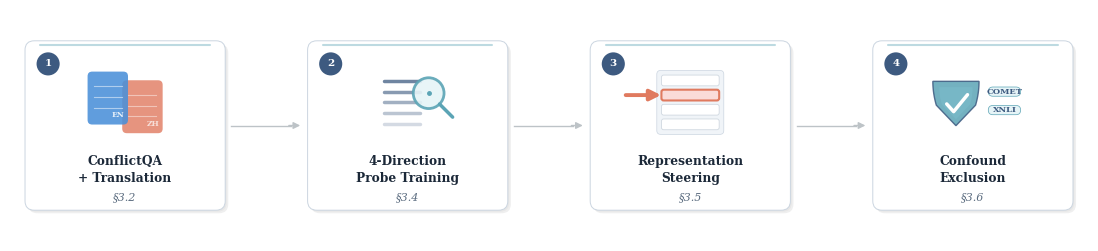

The script that saved this image:
#!/usr/bin/env python3
"""Figure 2: Method Pipeline — single-row horizontal flow (Nature Methods style)"""

import matplotlib
matplotlib.use('Agg')
import matplotlib.pyplot as plt
from matplotlib.patches import FancyBboxPatch, FancyArrowPatch, Circle, Polygon
import numpy as np
import os

# ─── Color Palette ───
NAVY      = '#1B2838'
SLATE     = '#3D5A80'
TEAL      = '#5BA4B5'
TEAL_LT   = '#E6F4F7'
CORAL     = '#E07A5F'
EN_BLUE   = '#4A90D9'
ZH_RED    = '#E07A5F'
BG_LIGHT  = '#F8F9FA'
BORDER    = '#CBD5E0'
TEXT_BODY  = '#2D3748'
TEXT_SUB   = '#5A6B7F'
WHITE     = '#FFFFFF'
ARROW_CLR = '#BDC3C7'

plt.rcParams.update({
    'font.family': 'serif',
    'font.serif': ['Times New Roman', 'DejaVu Serif', 'Liberation Serif'],
    'mathtext.fontset': 'dejavuserif',
    'axes.unicode_minus': False,
})

FW, FH = 14, 3.0
fig, ax = plt.subplots(1, 1, figsize=(FW, FH), dpi=300)
ax.set_xlim(0, FW)
ax.set_ylim(0, FH)
ax.set_aspect('equal')
ax.axis('off')
fig.patch.set_facecolor(WHITE)

# ─── Layout ───
BOX_W = 2.6
BOX_H = 2.2
GAP = 1.07
LEFT_MARGIN = (FW - 4 * BOX_W - 3 * GAP) / 2
BOX_Y = (FH - BOX_H) / 2

def box_x(i):
    return LEFT_MARGIN + i * (BOX_W + GAP)

# ─── Helpers ───

def shadow(ax, x, y, w, h, r=0.12):
    for dx, dy, c in [(0.04, -0.04, '#00000010'), (0.02, -0.02, '#00000008')]:
        ax.add_patch(FancyBboxPatch((x+dx, y+dy), w, h,
            boxstyle=f"round,pad=0,rounding_size={r}",
            facecolor=c, edgecolor='none', zorder=1))

def step_box(ax, i, main_text, section):
    x = box_x(i)
    y = BOX_Y
    shadow(ax, x, y, BOX_W, BOX_H)
    ax.add_patch(FancyBboxPatch((x, y), BOX_W, BOX_H,
        boxstyle="round,pad=0,rounding_size=0.12",
        facecolor=WHITE, edgecolor=BORDER, linewidth=0.7, zorder=2))

    ax.plot([x + 0.20, x + BOX_W - 0.20], [y + BOX_H - 0.06, y + BOX_H - 0.06],
            color=TEAL, lw=1.5, alpha=0.4, solid_capstyle='round', zorder=3)

    badge_r = 0.15
    badge_cx = x + 0.30
    badge_cy = y + BOX_H - 0.30
    ax.add_patch(Circle((badge_cx, badge_cy), badge_r,
        facecolor=SLATE, edgecolor='none', zorder=5))
    ax.text(badge_cx, badge_cy, str(i+1), ha='center', va='center',
            fontsize=7.5, fontweight='bold', color=WHITE, zorder=6)

    text_y = y + 0.52
    ax.text(x + BOX_W/2, text_y, main_text, ha='center', va='center',
            fontsize=8.8, fontweight='bold', color=NAVY, zorder=5,
            linespacing=1.35)

    ax.text(x + BOX_W/2, y + 0.17, section, ha='center', va='center',
            fontsize=8, color=TEXT_SUB, fontstyle='italic', zorder=5)

# ─── Icon Drawing Functions ───

def draw_doc_icon(ax, cx, cy):
    s = 1.25
    dw, dh = 0.42 * s, 0.55 * s
    off = 0.18 * s

    bx, by = cx - dw/2 + off, cy - dh/2 - off*0.25
    ax.add_patch(FancyBboxPatch((bx, by), dw, dh,
        boxstyle="round,pad=0,rounding_size=0.06",
        facecolor=ZH_RED, edgecolor='none', linewidth=0, alpha=0.80, zorder=3.5))
    for frac in [0.72, 0.52, 0.32]:
        ly = by + dh * frac
        ax.plot([bx + 0.08, bx + dw - 0.08], [ly, ly],
                color=WHITE, lw=0.8, alpha=0.45, zorder=3.6)
    ax.text(bx + dw - 0.13, by + 0.12, 'ZH', fontsize=5.5, color=WHITE,
            fontweight='bold', ha='center', va='center', zorder=3.7, alpha=0.7)

    fx, fy = cx - dw/2 - off, cy - dh/2 + off*0.25
    ax.add_patch(FancyBboxPatch((fx, fy), dw, dh,
        boxstyle="round,pad=0,rounding_size=0.06",
        facecolor=EN_BLUE, edgecolor='none', linewidth=0, alpha=0.88, zorder=3.8))
    for frac in [0.72, 0.52, 0.32]:
        ly = fy + dh * frac
        ax.plot([fx + 0.08, fx + dw - 0.08], [ly, ly],
                color=WHITE, lw=0.8, alpha=0.50, zorder=3.9)
    ax.text(fx + dw - 0.13, fy + 0.12, 'EN', fontsize=5.5, color=WHITE,
            fontweight='bold', ha='center', va='center', zorder=4.0, alpha=0.85)

def draw_probe_icon(ax, cx, cy):
    s = 1.2
    n_layers = 5
    layer_w = 0.52 * s
    layer_spacing = 0.115 * s
    total_h = (n_layers - 1) * layer_spacing
    y_start = cy - total_h / 2

    for i in range(n_layers):
        ly = y_start + i * layer_spacing
        alpha = 0.22 + 0.13 * i
        ax.plot([cx - layer_w/2, cx + layer_w/2 - 0.15], [ly, ly],
                color=SLATE, lw=2.5, alpha=alpha, zorder=3.5,
                solid_capstyle='round')

    mg_cx = cx + layer_w/2 - 0.04
    mg_cy = cy + 0.12
    mg_r = 0.20
    ax.add_patch(Circle((mg_cx, mg_cy), mg_r,
        facecolor=TEAL_LT, edgecolor=TEAL, linewidth=2.0, zorder=4, alpha=0.9))
    hx = mg_cx + mg_r * 0.707
    hy = mg_cy - mg_r * 0.707
    ax.plot([hx, hx + 0.17], [hy, hy - 0.17],
            color=TEAL, lw=2.5, solid_capstyle='round', zorder=4)
    ax.plot(mg_cx, mg_cy, 'o', color=TEAL, markersize=2.5, zorder=4.5)

def draw_steer_icon(ax, cx, cy):
    """Layer tower with red direction vector injection — matches Fig1(c)"""
    n_layers = 4
    lw_u = 0.75
    lh_u = 0.14
    gap = 0.05
    total_h = n_layers * lh_u + (n_layers - 1) * gap
    y_start = cy - total_h / 2

    inject_idx = 2

    # Light gray background for the tower
    bg_pad = 0.06
    ax.add_patch(FancyBboxPatch(
        (cx - lw_u/2 - bg_pad, y_start - bg_pad),
        lw_u + 2*bg_pad, total_h + 2*bg_pad,
        boxstyle="round,pad=0,rounding_size=0.05",
        facecolor='#F0F4F8', edgecolor=BORDER, linewidth=0.5, zorder=3.2))

    for i in range(n_layers):
        ly = y_start + i * (lh_u + gap)
        is_inj = (i == inject_idx)
        fc = '#FADBD8' if is_inj else WHITE
        ec = CORAL if is_inj else '#D0D8E0'
        lw = 1.5 if is_inj else 0.6
        ax.add_patch(FancyBboxPatch(
            (cx - lw_u/2, ly), lw_u, lh_u,
            boxstyle="round,pad=0,rounding_size=0.03",
            facecolor=fc, edgecolor=ec, linewidth=lw, zorder=3.5))

    # Red injection arrow — prominent
    inj_y = y_start + inject_idx * (lh_u + gap) + lh_u / 2
    ax.add_patch(FancyArrowPatch(
        (cx - lw_u/2 - 0.50, inj_y),
        (cx - lw_u/2 + 0.03, inj_y),
        arrowstyle='-|>', color=CORAL, lw=2.8,
        mutation_scale=16, zorder=4.5))

def draw_shield_icon(ax, cx, cy):
    s = 1.2
    sw, sh = 0.50 * s, 0.60 * s
    n = 40
    top_y = cy + sh * 0.38
    mid_y = cy - sh * 0.05
    bot_y = cy - sh * 0.42

    left_pts = []
    for t in np.linspace(0, 1, n//2):
        x = cx - sw/2 * (1 - 0.15 * t**2)
        y = top_y - (top_y - mid_y) * t
        left_pts.append([x, y])
    for t in np.linspace(0, 1, n//4):
        x = cx - sw/2 * (1 - t) * (1 - 0.15)
        y = mid_y - (mid_y - bot_y) * t
        left_pts.append([x, y])

    right_pts = [[2*cx - p[0], p[1]] for p in reversed(left_pts)]
    pts = np.array(left_pts + right_pts)

    shield = Polygon(pts, closed=True, facecolor=TEAL, edgecolor=SLATE,
                     linewidth=1.0, alpha=0.85, zorder=3.8)
    ax.add_patch(shield)

    inner_pts = pts.copy()
    inner_pts[:, 0] = cx + (inner_pts[:, 0] - cx) * 0.72
    inner_pts[:, 1] = cy + (inner_pts[:, 1] - cy) * 0.72
    shield_inner = Polygon(inner_pts, closed=True, facecolor='#7FC4D3',
                           edgecolor='none', linewidth=0, alpha=0.35, zorder=3.9)
    ax.add_patch(shield_inner)

    ck_x = [cx - 0.12, cx - 0.03, cx + 0.15]
    ck_y = [cy - 0.02, cy - 0.12, cy + 0.10]
    ax.plot(ck_x, ck_y, color=WHITE, lw=2.5, solid_capstyle='round',
            solid_joinstyle='round', zorder=5)

# ─── Draw Steps ───

steps = [
    ("ConflictQA\n+ Translation", "§3.2"),
    ("4-Direction\nProbe Training", "§3.4"),
    ("Representation\nSteering", "§3.5"),
    ("Confound\nExclusion", "§3.6"),
]

icon_funcs = [draw_doc_icon, draw_probe_icon, draw_steer_icon, draw_shield_icon]

for i, ((main, sec), icon_fn) in enumerate(zip(steps, icon_funcs)):
    step_box(ax, i, main, sec)
    x = box_x(i)
    icon_cx = x + BOX_W / 2
    icon_cy = BOX_Y + BOX_H - 0.80
    if i == 3:
        icon_fn(ax, icon_cx - 0.22, icon_cy)
    else:
        icon_fn(ax, icon_cx, icon_cy)

# Step 4: COMET / XNLI pill labels beside shield
x4 = box_x(3)
shield_cx = x4 + BOX_W / 2 - 0.22
lbl_x = shield_cx + 0.42
lbl_cy = BOX_Y + BOX_H - 0.80
for dy, txt in [(0.14, 'COMET'), (-0.10, 'XNLI')]:
    tw, th = 0.42, 0.12
    py = lbl_cy + dy
    ax.add_patch(FancyBboxPatch(
        (lbl_x, py - th/2), tw, th,
        boxstyle=f"round,pad=0,rounding_size={th/2}",
        facecolor=TEAL_LT, edgecolor=TEAL, linewidth=0.5, zorder=4))
    ax.text(lbl_x + tw/2, py, txt,
            fontsize=6, color=SLATE, fontweight='bold',
            ha='center', va='center', zorder=5)

# ─── Connecting Arrows — solid, light gray, small arrowheads ───

for i in range(3):
    x1 = box_x(i) + BOX_W
    x2 = box_x(i + 1)
    ay = BOX_Y + BOX_H / 2

    ax.plot([x1 + 0.08, x2 - 0.22], [ay, ay],
            color=ARROW_CLR, lw=1.0, zorder=9)
    ax.add_patch(FancyArrowPatch(
        (x2 - 0.28, ay), (x2 - 0.06, ay),
        arrowstyle='-|>', color=ARROW_CLR, lw=1.0,
        mutation_scale=10, zorder=10))

# ─── Save ───
os.makedirs('figures/paper', exist_ok=True)
out_base = 'figures/paper/fig2_pipeline'
for ext in ['png', 'pdf']:
    plt.savefig(f'{out_base}.{ext}', dpi=300,
                bbox_inches='tight', pad_inches=0.05, facecolor=WHITE)
plt.close()
print(f"Saved {out_base}.png and {out_base}.pdf")
